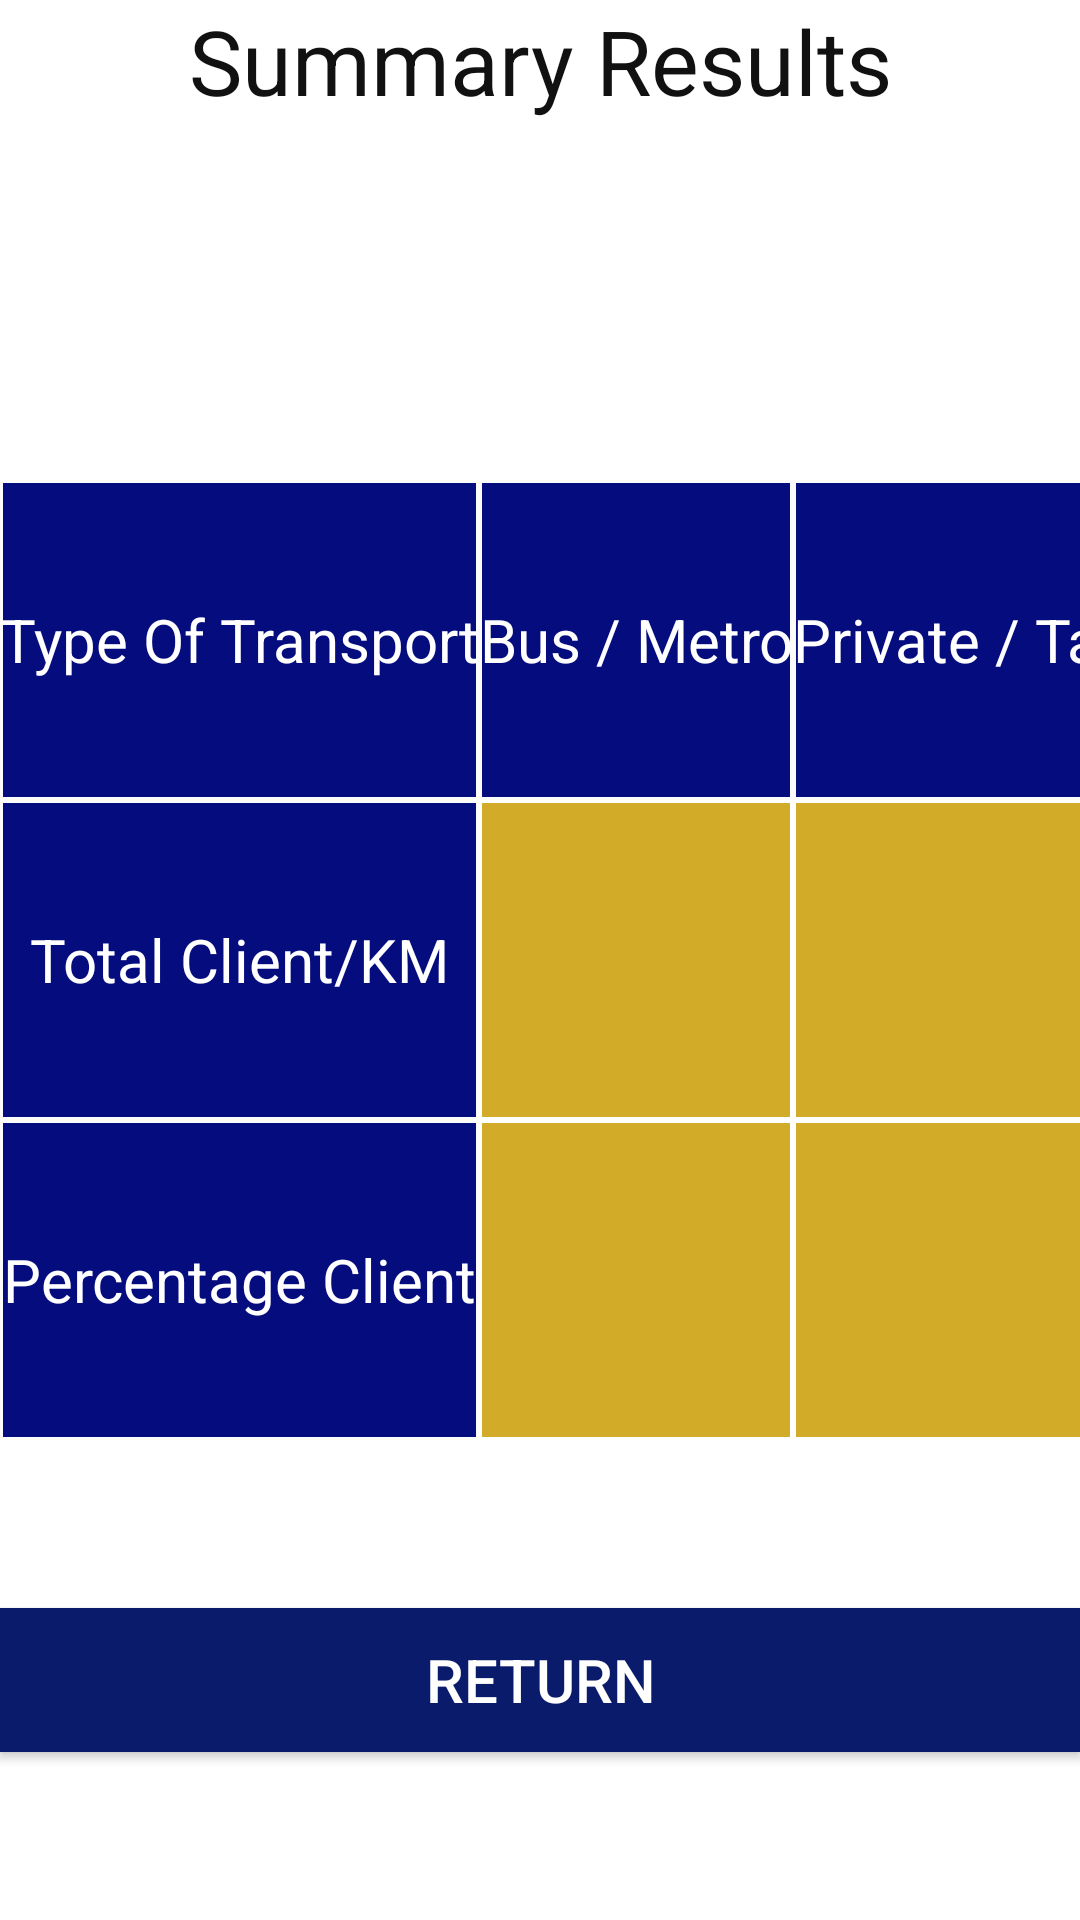

Produce the Android XML layout that renders to this screen, including the resource entries it uses.
<!-- AndroidManifest.xml: application theme AppTheme -->
<!-- res/layout/activity_result.xml -->
<?xml version="1.0" encoding="utf-8"?>
<LinearLayout
    xmlns:android="http://schemas.android.com/apk/res/android"
    xmlns:app="http://schemas.android.com/apk/res-auto"
    xmlns:tools="http://schemas.android.com/tools"
    android:layout_width="match_parent"
    android:layout_height="match_parent"
    android:orientation="vertical"
    android:background="#FFF"
    tools:context=".ResultActivity">

    <LinearLayout
        android:layout_width="match_parent"
        android:layout_height="0dp"
        android:layout_weight="1"
        android:orientation="horizontal">

        <TextView
            android:id="@+id/textViewCaption"
            android:layout_width="wrap_content"
            android:layout_height="wrap_content"
            android:gravity="center"
            android:textSize="30sp"
            android:layout_weight="1"
            android:textColor="#111"
            android:text="Summary Results" />

    </LinearLayout>

    <LinearLayout
        android:layout_width="match_parent"
        android:layout_height="0dp"
        android:layout_weight="2"
        android:orientation="horizontal"
        >

        <TableLayout
            android:layout_width="match_parent"
            android:layout_height="match_parent"
            android:stretchColumns="*">

            <TableRow
                android:layout_width="match_parent"
                android:layout_height="match_parent"
                android:layout_weight="1">

                <TextView
                    android:id="@+id/textViewTypeOfTransport"
                    android:layout_width="wrap_content"
                    android:text="Type Of Transport"
                    style="@style/table_head"/>

                <TextView
                    android:id="@+id/textViewBusMetro"
                    android:layout_width="wrap_content"
                    android:text="Bus / Metro"
                    style="@style/table_head"/>

                <TextView
                    android:id="@+id/textViewPrivateTaxi"
                    android:layout_width="wrap_content"
                    android:text="Private / Taxi"
                    style="@style/table_head"/>
            </TableRow>

            <TableRow
                android:layout_width="match_parent"
                android:layout_height="match_parent"
                android:layout_weight="1">

                <TextView
                    android:id="@+id/textViewTotal"
                    android:layout_width="wrap_content"
                    android:text="Total Client/KM"
                    style="@style/table_head"/>

                <TextView
                    android:id="@+id/textViewTB"
                    android:layout_width="wrap_content"
                    android:text=""
                    style="@style/table_data"/>

                <TextView
                    android:id="@+id/textViewTP"
                    android:layout_width="wrap_content"
                    android:text=""
                    style="@style/table_data"/>
            </TableRow>

            <TableRow
                android:layout_width="match_parent"
                android:layout_height="match_parent"
                android:layout_weight="1">

                <TextView
                    android:id="@+id/textViewPercentage"
                    android:layout_width="wrap_content"
                    android:text="Percentage Client"
                    style="@style/table_head"/>

                <TextView
                    android:id="@+id/textViewPB"
                    android:layout_width="wrap_content"
                    android:text=""
                    style="@style/table_data"/>

                <TextView
                    android:id="@+id/textViewPP"
                    android:layout_width="wrap_content"
                    android:text=""
                    style="@style/table_data"/>
            </TableRow>

        </TableLayout>
    </LinearLayout>

    <LinearLayout
        android:layout_width="match_parent"
        android:layout_height="0dp"
        android:layout_weight="1"
        android:orientation="horizontal"
        android:gravity="center">

        <Button
            android:id="@+id/btnReturn"
            android:layout_width="wrap_content"
            android:layout_height="wrap_content"
            android:layout_weight="1"
            android:background="#0b1b6b"
            android:textColor="#FFF"
            android:textSize="20sp"
            android:text="Return" />
    </LinearLayout>

</LinearLayout>
<!-- resources referenced by this layout -->
<resources>
  <style name="table_data">
          <item name="android:background">@drawable/data_box</item>
          <item name="android:textSize">15sp</item>
          <item name="android:textColor">#FFF</item>
          <item name="android:gravity">center</item>
          <item name="android:layout_height">match_parent</item>
      </style>
  <style name="table_head">
          <item name="android:background">@drawable/head_box</item>
          <item name="android:textSize">20sp</item>
          <item name="android:textColor">#FFF</item>
          <item name="android:gravity">center</item>
          <item name="android:layout_height">match_parent</item>
  
      </style>
  <style name="AppTheme" parent="Theme.AppCompat.Light.DarkActionBar">
          
          <item name="colorPrimary">@color/colorPrimary</item>
          <item name="colorPrimaryDark">@color/colorPrimaryDark</item>
          <item name="colorAccent">@color/colorAccent</item>
      </style>
  <!-- drawable data_box (drawable) -->
  <?xml version="1.0" encoding="utf-8"?>
  <shape xmlns:android="http://schemas.android.com/apk/res/android">
      <stroke android:width="1dp" android:color="#FFF"></stroke>
      <solid android:color="#d2ab29"></solid>
  
  </shape>
  <!-- drawable head_box (drawable) -->
  <?xml version="1.0" encoding="utf-8"?>
  <shape xmlns:android="http://schemas.android.com/apk/res/android">
      <stroke android:width="1dp" android:color="#fcfbfb"></stroke>
      <solid android:color="#050d7e"></solid>
  
  </shape>
  <!-- not gathered from this repository: default colours our renderer supplied (Android Studio template values) -->
  <color name="colorPrimary">#FF6200EE</color>
  <color name="colorPrimaryDark">#FF3700B3</color>
  <color name="colorAccent">#FF03DAC5</color>
</resources>
